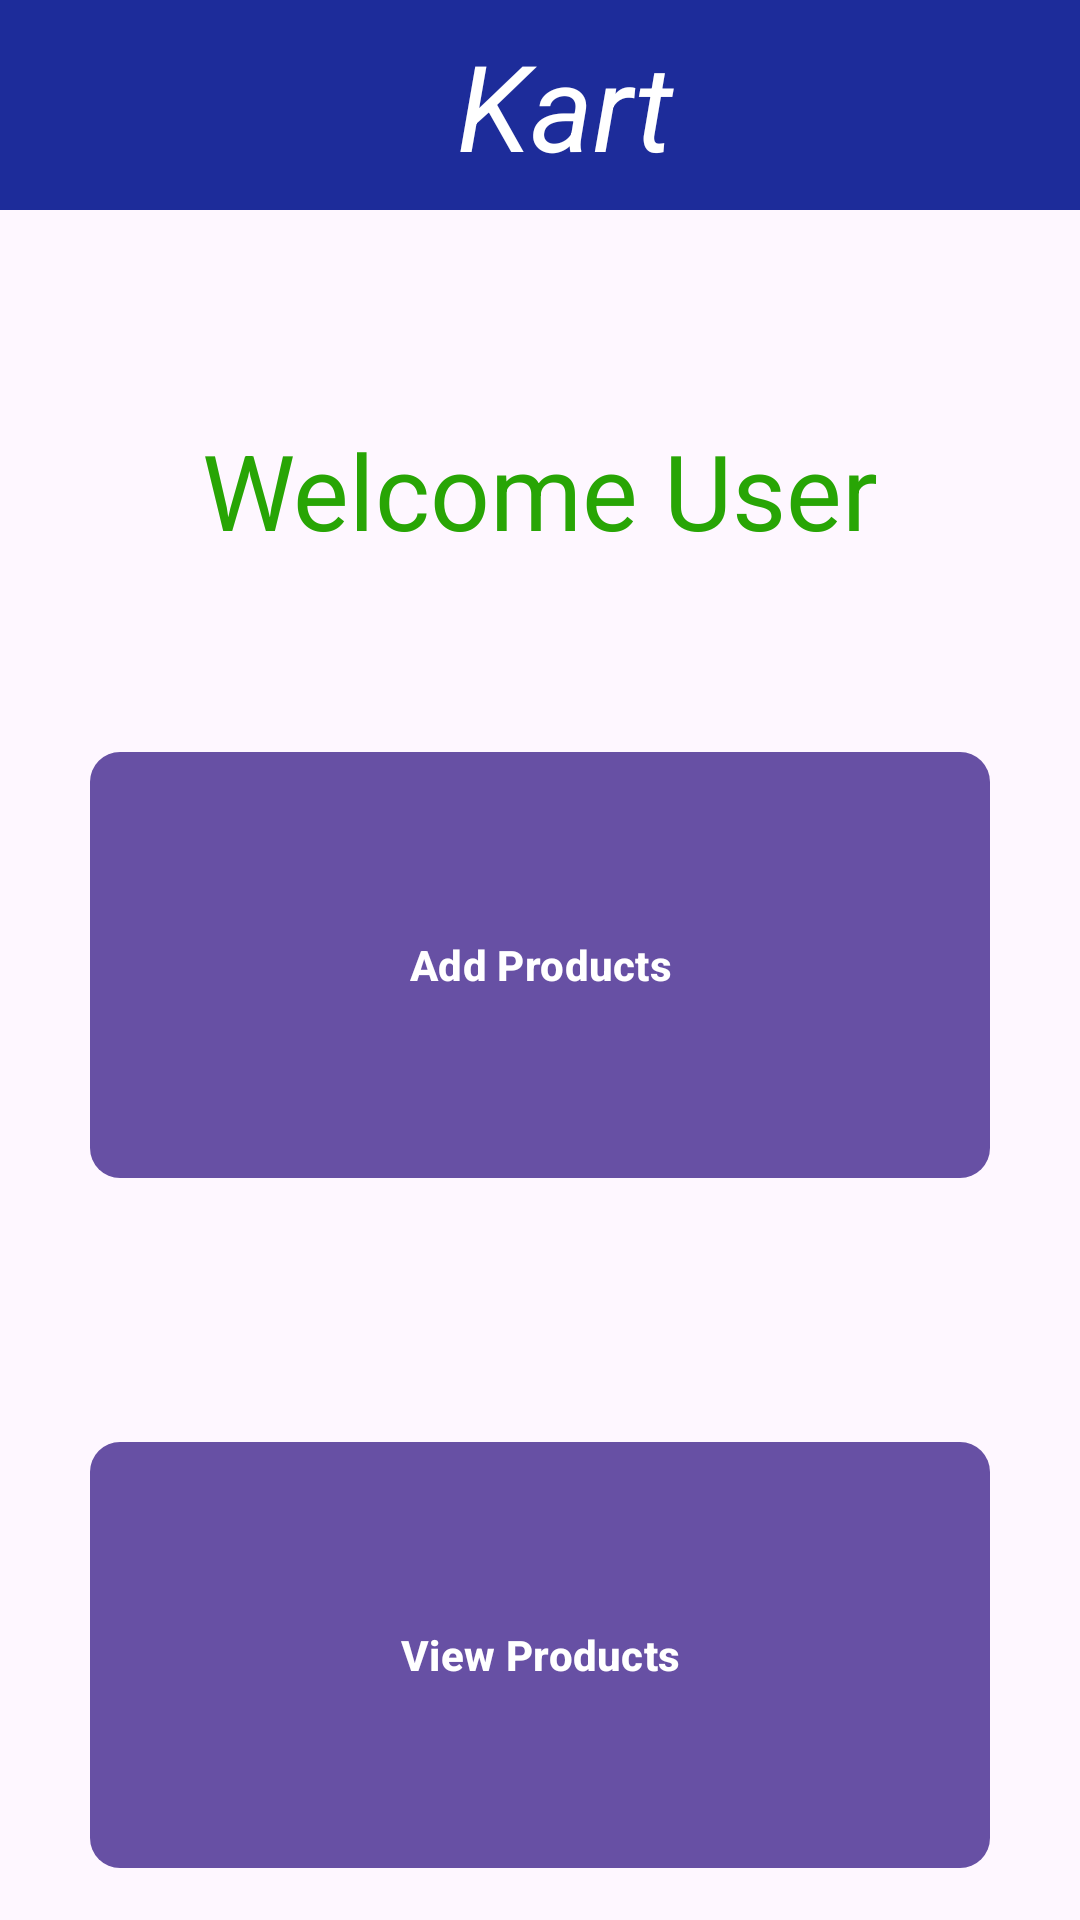

Android layout source for this screen:
<!-- AndroidManifest.xml: application theme Theme.Ecom -->
<!-- res/layout/activity_seller.xml -->
<?xml version="1.0" encoding="utf-8"?>
<androidx.constraintlayout.widget.ConstraintLayout xmlns:android="http://schemas.android.com/apk/res/android"
    xmlns:app="http://schemas.android.com/apk/res-auto"
    xmlns:tools="http://schemas.android.com/tools"
    android:layout_width="match_parent"
    android:layout_height="match_parent"
    tools:context=".SellerActivity">

    <com.google.android.material.appbar.MaterialToolbar
        android:id="@+id/toolbar"
        android:layout_width="match_parent"
        android:layout_height="70dp"
        android:background="#1D2C9A"
        app:layout_constraintEnd_toEndOf="parent"
        app:layout_constraintHorizontal_bias="0.0"
        app:layout_constraintStart_toStartOf="parent"
        app:layout_constraintTop_toTopOf="parent">

        <com.google.android.material.textview.MaterialTextView
            android:id="@+id/tv_register"
            android:layout_width="match_parent"
            android:layout_height="wrap_content"
            android:text="Kart"
            android:textAlignment="center"
            android:textColor="@color/white"
            android:textSize="40dp"
            android:textStyle="italic"
            tools:layout_editor_absoluteX="16dp"
            tools:layout_editor_absoluteY="8dp" />
    </com.google.android.material.appbar.MaterialToolbar>

    <com.google.android.material.textview.MaterialTextView
        android:id="@+id/tv_name"
        android:layout_width="match_parent"
        android:layout_height="wrap_content"
        android:layout_marginStart="30dp"
        android:layout_marginTop="70dp"
        android:layout_marginEnd="30dp"
        android:text="Welcome User"
        android:textAlignment="center"
        android:textColor="#28A505"
        android:textSize="35sp"
        app:layout_constraintEnd_toEndOf="parent"
        app:layout_constraintStart_toStartOf="parent"
        app:layout_constraintTop_toBottomOf="@+id/toolbar" />

    <com.google.android.material.button.MaterialButton
        android:id="@+id/btn_addProducts"
        android:layout_width="match_parent"
        android:layout_height="150dp"
        android:layout_marginStart="30dp"
        android:layout_marginTop="60dp"
        android:layout_marginEnd="30dp"
        android:elevation="10dp"
        android:text="Add Products"
        android:textStyle="bold"
        app:cornerRadius="10dp"
        app:layout_constraintEnd_toEndOf="parent"
        app:layout_constraintStart_toStartOf="parent"
        app:layout_constraintTop_toBottomOf="@+id/tv_name" />

    <com.google.android.material.button.MaterialButton
        android:id="@+id/btn_viewProducts"
        android:layout_width="match_parent"
        android:layout_height="150dp"
        android:layout_marginStart="30dp"
        android:layout_marginTop="80dp"
        android:layout_marginEnd="30dp"
        android:text="View Products"
        android:textStyle="bold"
        app:layout_constraintEnd_toEndOf="parent"
        app:layout_constraintHorizontal_bias="1.0"
        app:cornerRadius="10dp"
        android:elevation="10dp"
        app:layout_constraintStart_toStartOf="parent"
        app:layout_constraintTop_toBottomOf="@+id/btn_addProducts" />

</androidx.constraintlayout.widget.ConstraintLayout>
<!-- resources referenced by this layout -->
<resources>
  <style name="Theme.Ecom" parent="Base.Theme.Ecom" />
  <style name="Base.Theme.Ecom" parent="Theme.Material3.DayNight.NoActionBar">
          
          
      </style>
  <!-- not gathered from this repository: default colours our renderer supplied (Android Studio template values) -->
  <color name="white">#FFFFFFFF</color>
</resources>
